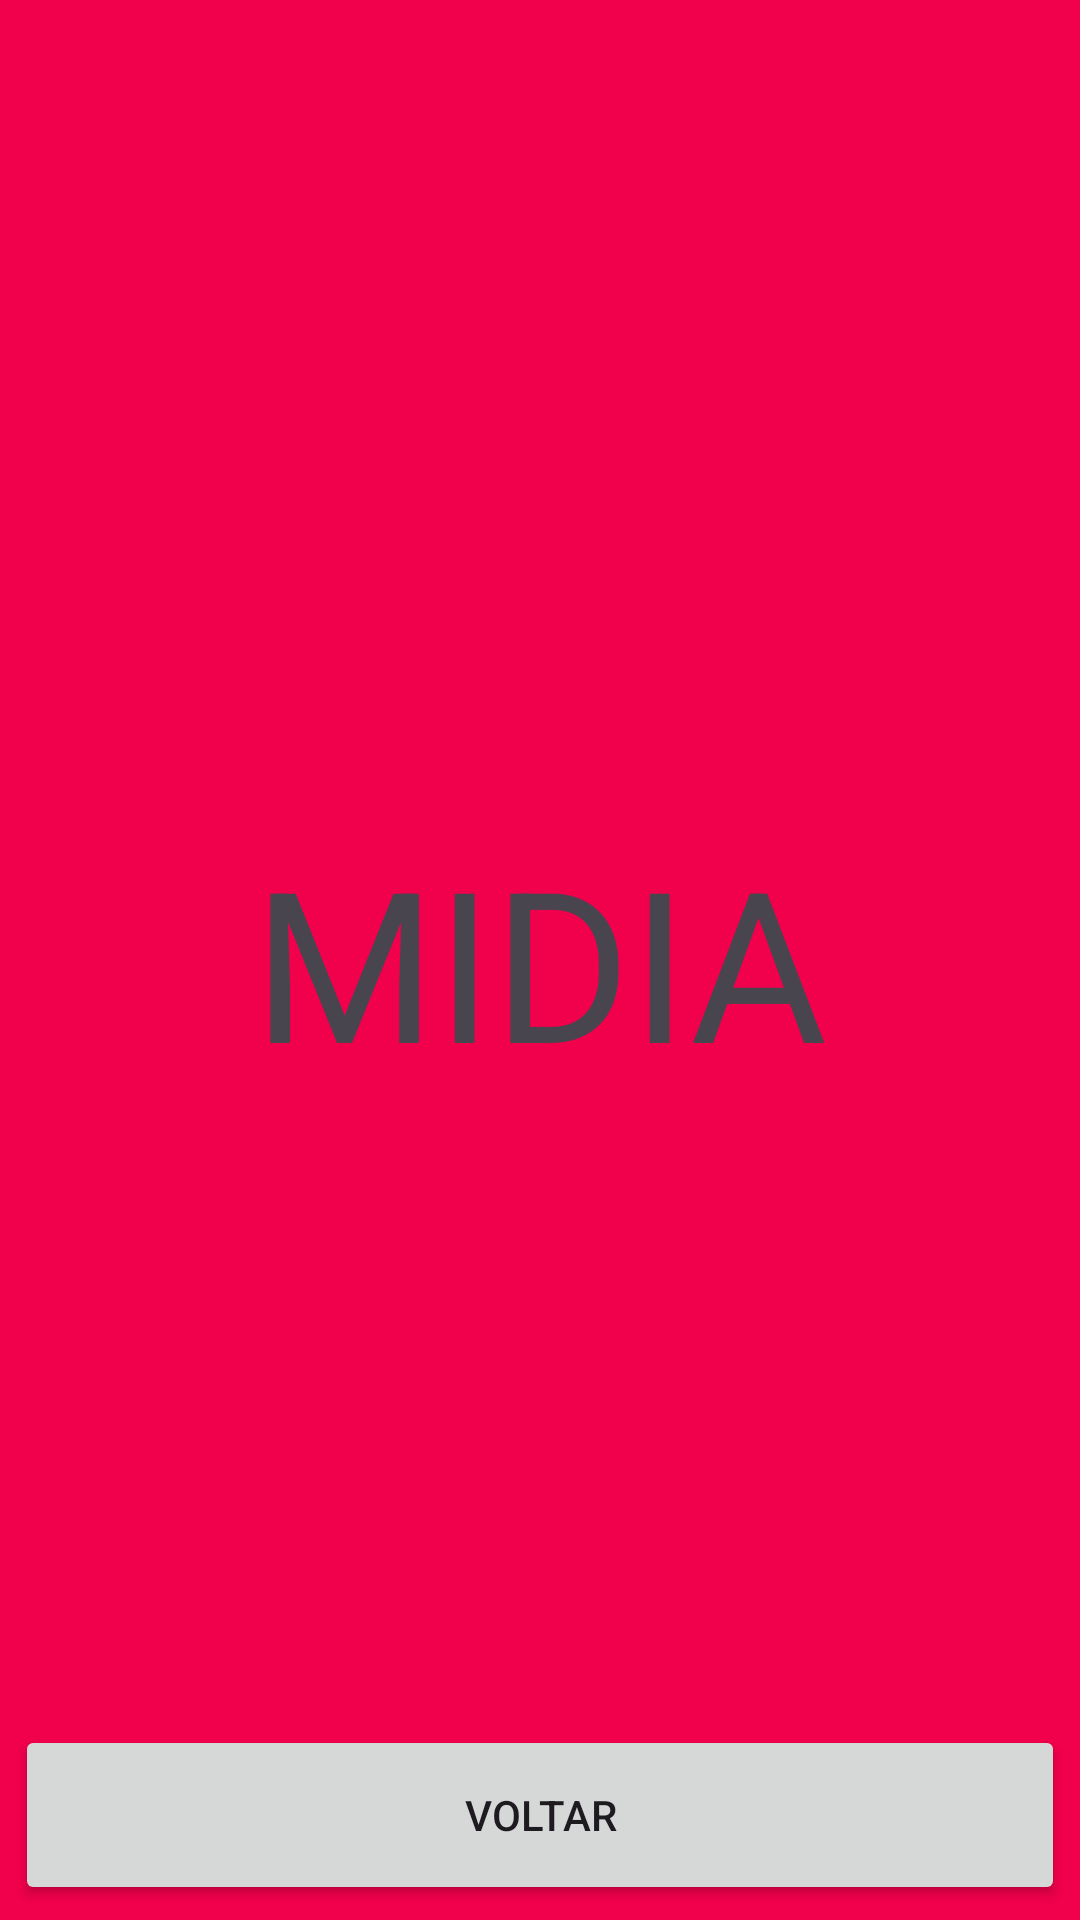

Write the Android layout XML for this screen, with the resource values it uses.
<!-- AndroidManifest.xml: application theme Theme.AlleArt -->
<!-- res/layout/activity_midia.xml -->
<?xml version="1.0" encoding="utf-8"?>
<androidx.constraintlayout.widget.ConstraintLayout xmlns:android="http://schemas.android.com/apk/res/android"
    xmlns:app="http://schemas.android.com/apk/res-auto"
    xmlns:tools="http://schemas.android.com/tools"
    android:layout_width="match_parent"
    android:layout_height="match_parent"
    android:background="@color/ic_launcher_background"
    tools:context=".Midia">

    <TextView
        android:id="@+id/textView2"
        android:layout_width="wrap_content"
        android:layout_height="wrap_content"
        android:text="MIDIA"
        android:textSize="70sp"
        app:layout_constraintBottom_toBottomOf="parent"
        app:layout_constraintEnd_toEndOf="parent"
        app:layout_constraintStart_toStartOf="parent"
        app:layout_constraintTop_toTopOf="parent" />

    <Button
        android:id="@+id/btnVoltar"
        android:layout_width="match_parent"
        android:layout_height="60dp"
        android:layout_marginStart="5dp"
        android:layout_marginEnd="5dp"
        android:layout_marginBottom="5dp"
        android:onClick="clickVoltar"
        android:text="@string/strVoltar"
        app:cornerRadius="0dp"
        app:layout_constraintBottom_toBottomOf="parent"
        app:layout_constraintEnd_toEndOf="parent"
        app:layout_constraintStart_toStartOf="parent" />
</androidx.constraintlayout.widget.ConstraintLayout>
<!-- resources referenced by this layout -->
<resources>
  <string name="strVoltar">VOLTAR</string>
  <style name="Theme.AlleArt" parent="Base.Theme.AlleArt">
  
      </style>
  <style name="Base.Theme.AlleArt" parent="Theme.Material3.DayNight.NoActionBar">
          
          <item name="colorPrimary">@color/white</item>
          <item name="android:windowBackground">@color/white</item>
      </style>
  <color name="white">#F1004B</color>
</resources>
